Labelled photos from "data", an image-classification folder in gokul028h/sugarcane_disease. The possible labels are: bacterial blights, healthy, mosaic, red rot, rust, yellow.

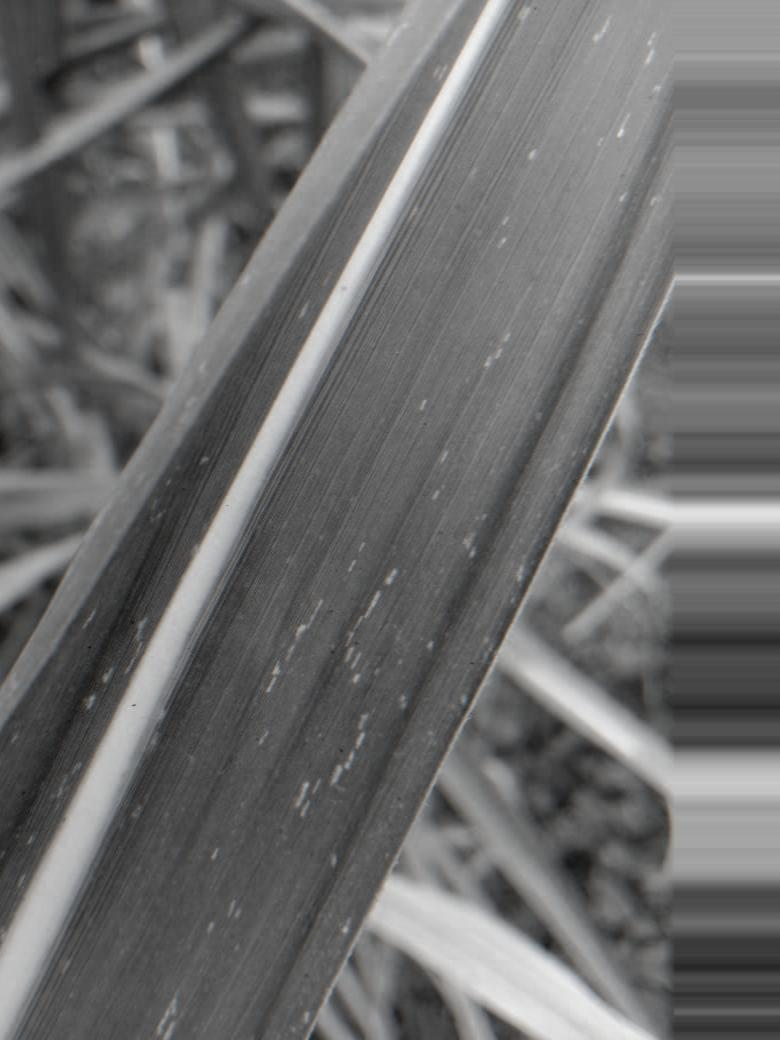
Label: mosaic

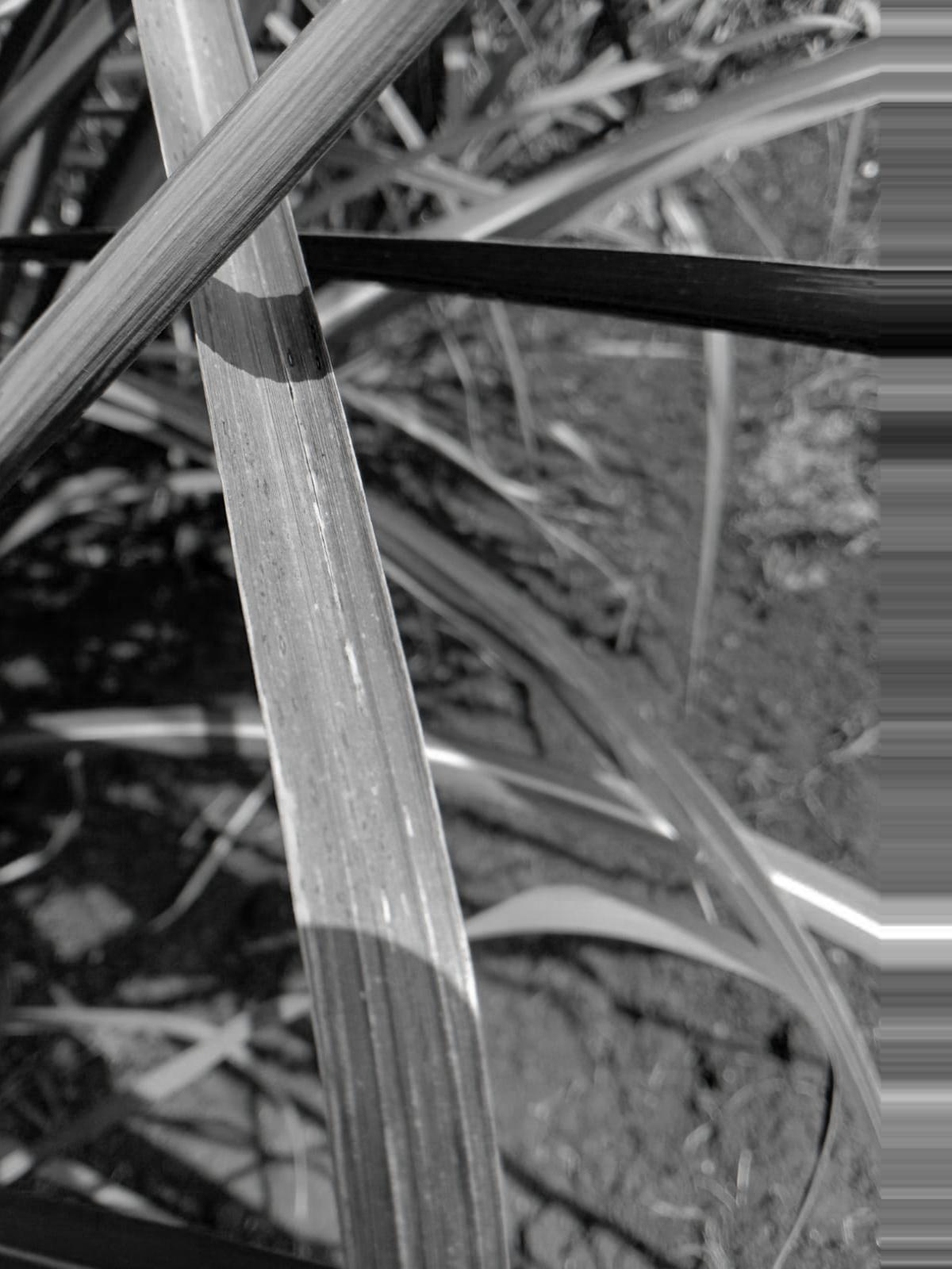
Label: rust

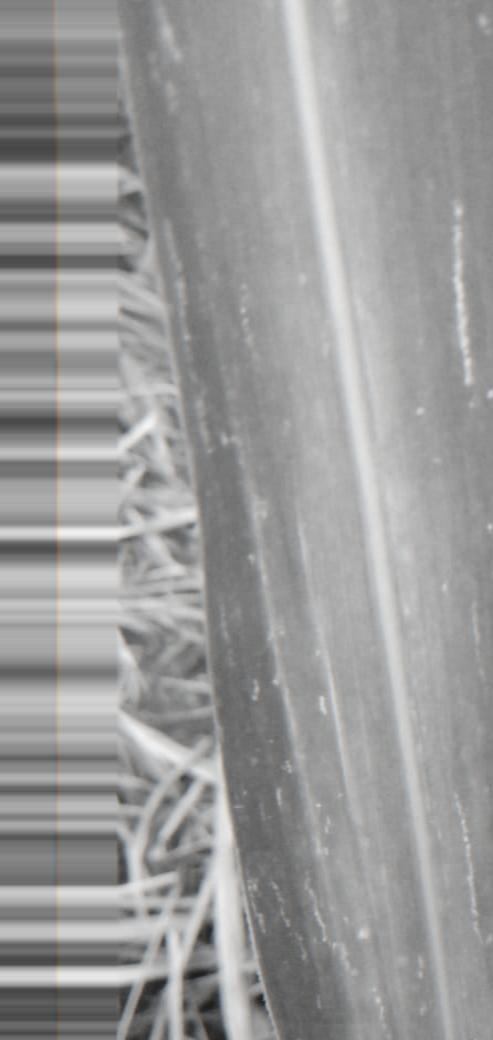
Label: yellow

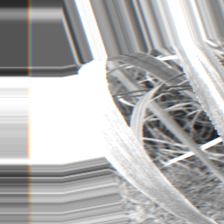
Label: bacterial blights

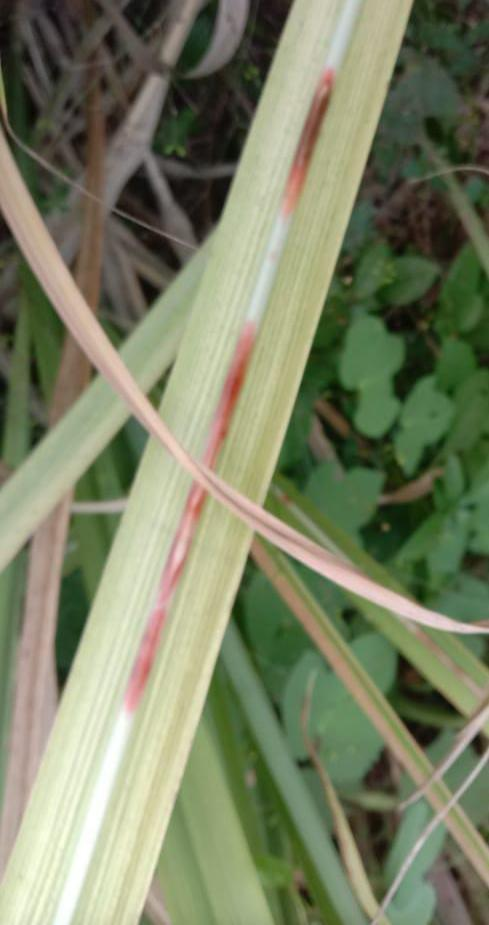
Label: red rot

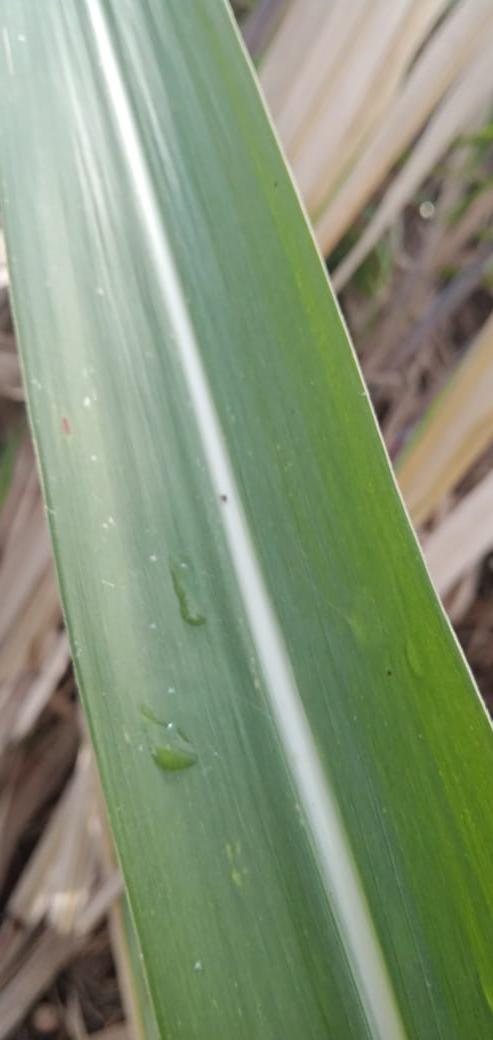
Label: healthy
